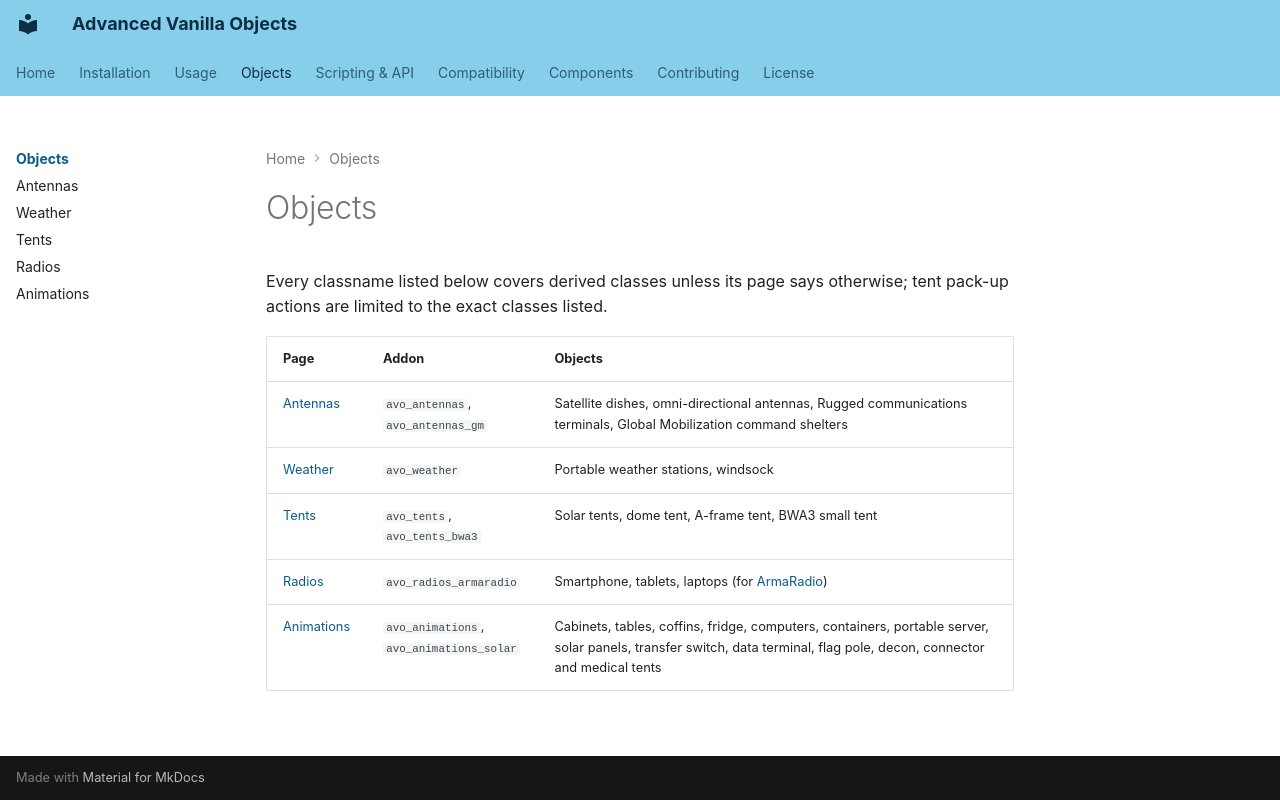

repository: Andx667/advanced_vanilla_objects · page: objects/index.html · generator: mkdocs

# Objects

Every classname listed below covers derived classes unless its page says otherwise; tent pack-up actions are limited to the exact classes listed.

| Page | Addon | Objects |
| --- | --- | --- |
| [Antennas](antennas.md) | `avo_antennas`, `avo_antennas_gm` | Satellite dishes, omni-directional antennas, Rugged communications terminals, Global Mobilization command shelters |
| [Weather](weather.md) | `avo_weather` | Portable weather stations, windsock |
| [Tents](tents.md) | `avo_tents`, `avo_tents_bwa3` | Solar tents, dome tent, A-frame tent, BWA3 small tent |
| [Radios](radios.md) | `avo_radios_armaradio` | Smartphone, tablets, laptops (for [ArmaRadio](https://github.com/BrettMayson/ArmaRadio)) |
| [Animations](animations.md) | `avo_animations`, `avo_animations_solar` | Cabinets, tables, coffins, fridge, computers, containers, portable server, solar panels, transfer switch, data terminal, flag pole, decon, connector and medical tents |
